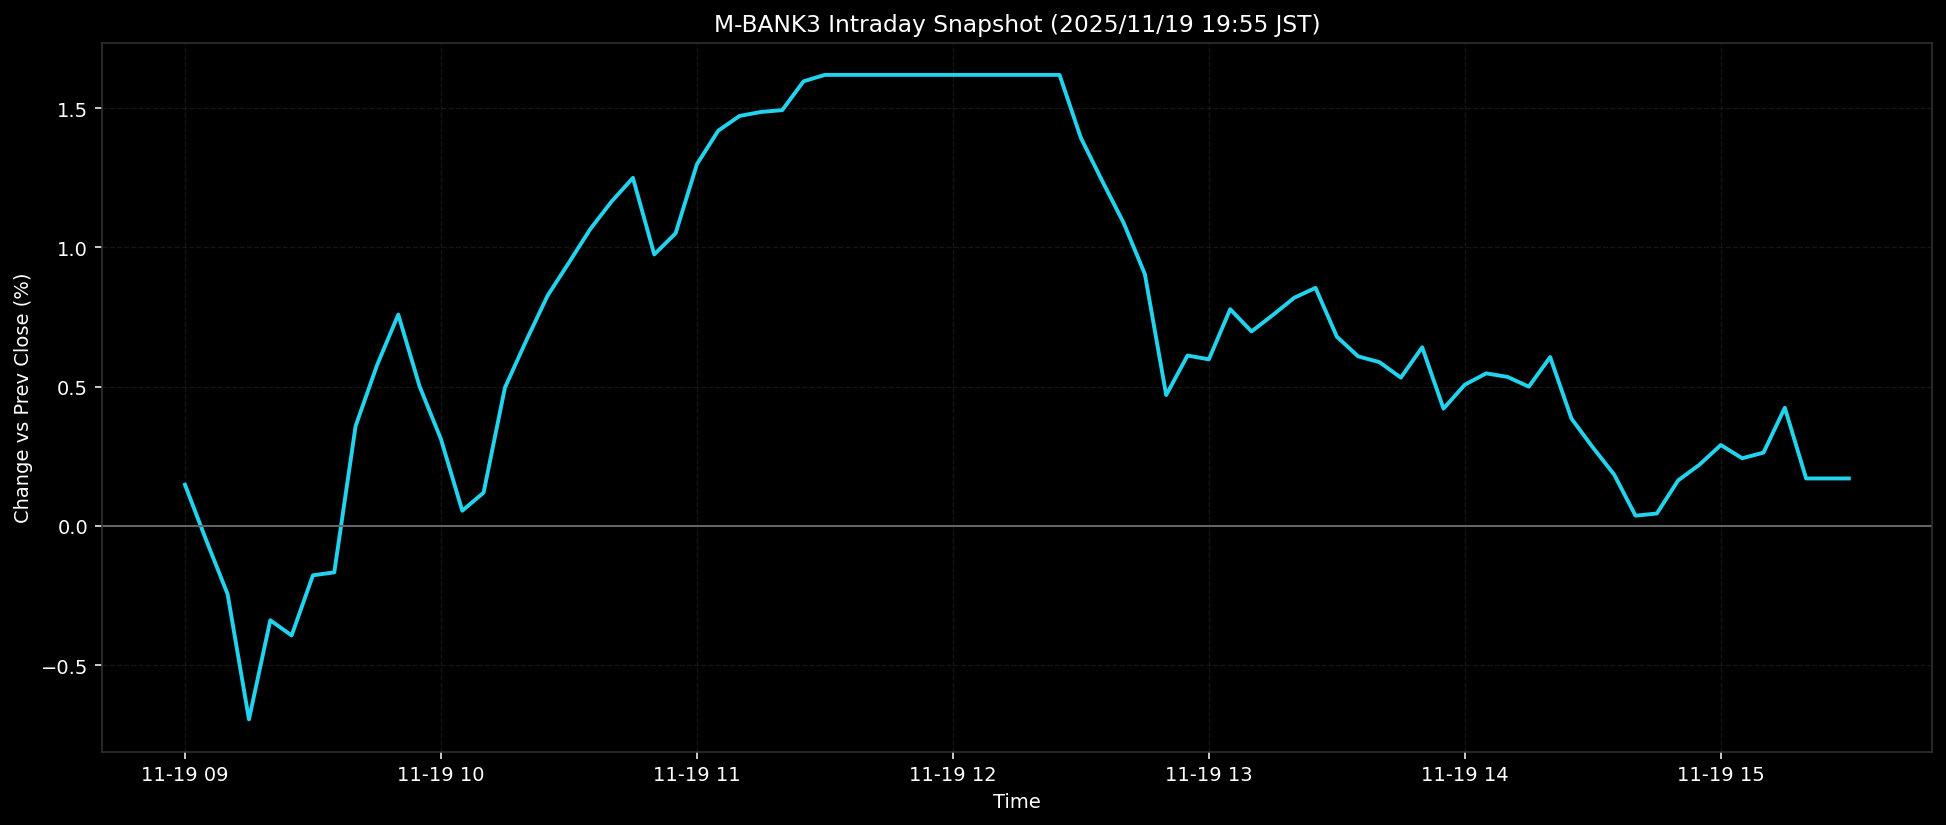

Values plotted in this chart, from the file beside it:
ts, pct
2025-11-19T09:00:00+0900, 0.1479
2025-11-19T09:05:00+0900, -0.0521
2025-11-19T09:10:00+0900, -0.2453
2025-11-19T09:15:00+0900, -0.6949
2025-11-19T09:20:00+0900, -0.3389
2025-11-19T09:25:00+0900, -0.3936
2025-11-19T09:30:00+0900, -0.1775
2025-11-19T09:35:00+0900, -0.1669
2025-11-19T09:40:00+0900, 0.3585
2025-11-19T09:45:00+0900, 0.5762
2025-11-19T09:50:00+0900, 0.7588
2025-11-19T09:55:00+0900, 0.5009
2025-11-19T10:00:00+0900, 0.3118
2025-11-19T10:05:00+0900, 0.0544
2025-11-19T10:10:00+0900, 0.1195
2025-11-19T10:15:00+0900, 0.4964
2025-11-19T10:20:00+0900, 0.6656
2025-11-19T10:25:00+0900, 0.8269
2025-11-19T10:30:00+0900, 0.9453
2025-11-19T10:35:00+0900, 1.066
2025-11-19T10:40:00+0900, 1.165
2025-11-19T10:45:00+0900, 1.25
2025-11-19T10:50:00+0900, 0.9748
2025-11-19T10:55:00+0900, 1.05
2025-11-19T11:00:00+0900, 1.299
2025-11-19T11:05:00+0900, 1.419
2025-11-19T11:10:00+0900, 1.472
2025-11-19T11:15:00+0900, 1.486
2025-11-19T11:20:00+0900, 1.493
2025-11-19T11:25:00+0900, 1.597
2025-11-19T11:30:00+0900, 1.62
2025-11-19T11:35:00+0900, 1.62
2025-11-19T11:40:00+0900, 1.62
2025-11-19T11:45:00+0900, 1.62
2025-11-19T11:50:00+0900, 1.62
2025-11-19T11:55:00+0900, 1.62
2025-11-19T12:00:00+0900, 1.62
2025-11-19T12:05:00+0900, 1.62
2025-11-19T12:10:00+0900, 1.62
2025-11-19T12:15:00+0900, 1.62
2025-11-19T12:20:00+0900, 1.62
2025-11-19T12:25:00+0900, 1.62
2025-11-19T12:30:00+0900, 1.393
2025-11-19T12:35:00+0900, 1.239
2025-11-19T12:40:00+0900, 1.089
2025-11-19T12:45:00+0900, 0.9042
2025-11-19T12:50:00+0900, 0.4699
2025-11-19T12:55:00+0900, 0.6118
2025-11-19T13:00:00+0900, 0.598
2025-11-19T13:05:00+0900, 0.7782
2025-11-19T13:10:00+0900, 0.6982
2025-11-19T13:15:00+0900, 0.7573
2025-11-19T13:20:00+0900, 0.8193
2025-11-19T13:25:00+0900, 0.8548
2025-11-19T13:30:00+0900, 0.6795
2025-11-19T13:35:00+0900, 0.6087
2025-11-19T13:40:00+0900, 0.5878
2025-11-19T13:45:00+0900, 0.5324
2025-11-19T13:50:00+0900, 0.6413
2025-11-19T13:55:00+0900, 0.4211
... 19 more rows
